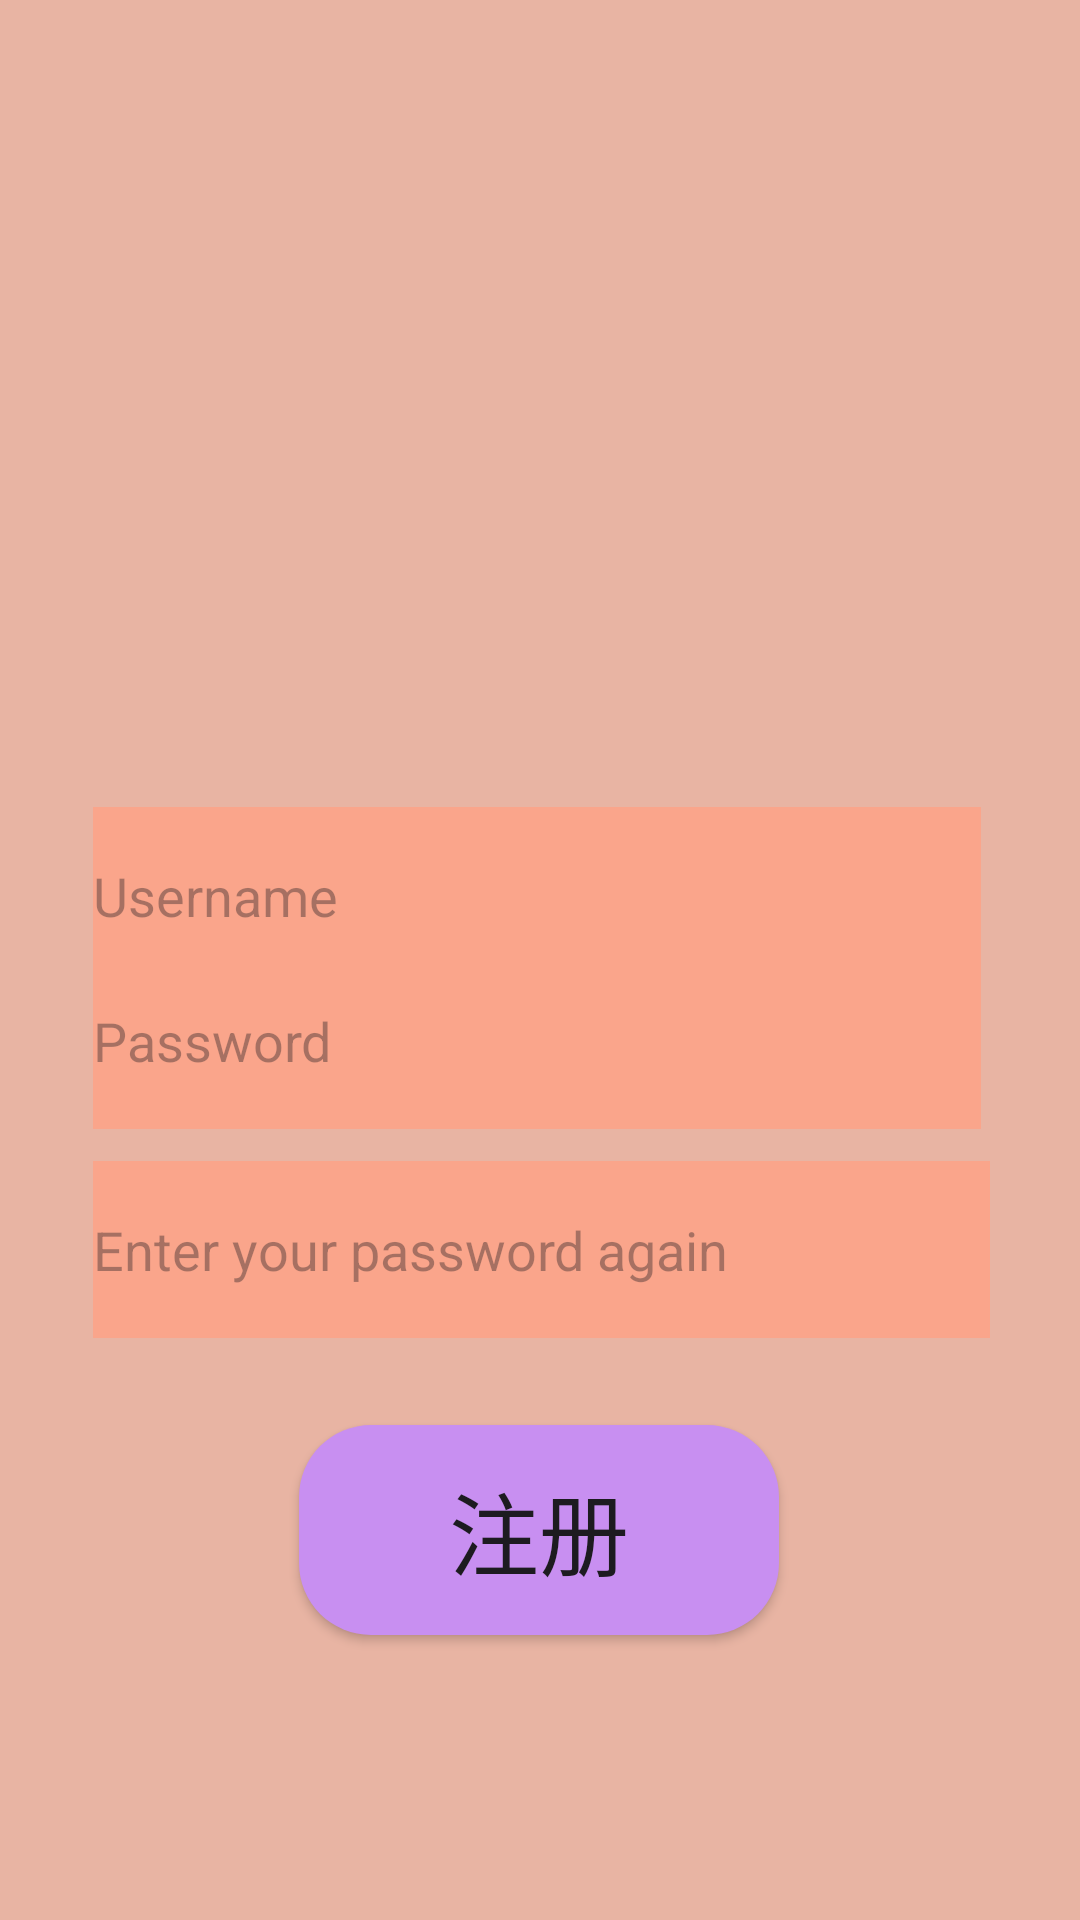

Reconstruct the res/layout file that produces this screen, plus the resources it refers to.
<!-- AndroidManifest.xml: application theme Theme.Cashbook2 -->
<!-- res/layout/activity_register.xml -->
<?xml version="1.0" encoding="utf-8"?>
<androidx.constraintlayout.widget.ConstraintLayout xmlns:android="http://schemas.android.com/apk/res/android"
    xmlns:app="http://schemas.android.com/apk/res-auto"
    xmlns:tools="http://schemas.android.com/tools"
    android:id="@+id/Register"
    android:layout_width="match_parent"
    android:layout_height="match_parent"
    android:background="@color/maincolor"
    tools:context=".RegisterActivity">

    <ImageView
        android:id="@+id/imageView2"
        android:layout_width="212dp"
        android:layout_height="209dp"
        android:contentDescription="logo"
        app:layout_constraintBottom_toBottomOf="parent"
        app:layout_constraintEnd_toEndOf="parent"
        app:layout_constraintHorizontal_bias="0.497"
        app:layout_constraintStart_toStartOf="parent"
        app:layout_constraintTop_toTopOf="parent"
        app:layout_constraintVertical_bias="0.169"
        app:srcCompat="@drawable/logo3" />

    <Button
        android:id="@+id/register"
        android:layout_width="160dp"
        android:layout_height="70dp"
        android:background="@drawable/bordersetting"
        android:text="@string/registerbutton"
        android:textAlignment="center"
        android:textSize="30sp"
        app:layout_constraintBottom_toBottomOf="parent"
        app:layout_constraintEnd_toEndOf="@+id/imageView2"
        app:layout_constraintStart_toStartOf="@+id/imageView2"
        app:layout_constraintTop_toBottomOf="@+id/imageView2"
        app:layout_constraintVertical_bias="0.67" />

    <EditText
        android:id="@+id/editTextTextPassword2"
        android:layout_width="299dp"
        android:layout_height="59dp"
        android:background="@color/textbackground"
        android:ems="10"
        android:hint="@string/password2"
        android:inputType="textPassword"
        android:textColor="@color/hintcolor"
        android:textSize="18sp"
        app:layout_constraintBottom_toTopOf="@+id/register"
        app:layout_constraintEnd_toEndOf="@+id/textView"
        app:layout_constraintHorizontal_bias="0.575"
        app:layout_constraintStart_toStartOf="@+id/textViewUsername"
        app:layout_constraintTop_toBottomOf="@+id/imageView2"
        app:layout_constraintVertical_bias="0.784" />

    <EditText
        android:id="@+id/editTextTextPassword"
        android:layout_width="296dp"
        android:layout_height="59dp"
        android:background="@color/textbackground"
        android:ems="10"
        android:hint="@string/password"
        android:inputType="textPassword"
        android:textColor="@color/hintcolor"
        android:textSize="18sp"
        app:layout_constraintBottom_toTopOf="@+id/editTextTextPassword2"
        app:layout_constraintEnd_toEndOf="@+id/textViewUsername"
        app:layout_constraintHorizontal_bias="1.0"
        app:layout_constraintStart_toStartOf="@+id/editTextTextPassword2"
        app:layout_constraintTop_toBottomOf="@+id/imageView2"
        app:layout_constraintVertical_bias="0.765" />

    <EditText
        android:id="@+id/textViewUsername"
        android:layout_width="296dp"
        android:layout_height="59dp"
        android:background="@color/textbackground"
        android:hint="@string/username"
        android:inputType="text"
        android:textSize="18sp"
        app:layout_constraintBottom_toTopOf="@+id/editTextTextPassword"
        app:layout_constraintEnd_toEndOf="@+id/imageView2"
        app:layout_constraintHorizontal_bias="0.511"
        app:layout_constraintStart_toStartOf="@+id/imageView2"
        app:layout_constraintTop_toBottomOf="@+id/imageView2"
        app:layout_constraintVertical_bias="0.558" />
</androidx.constraintlayout.widget.ConstraintLayout>
<!-- resources referenced by this layout -->
<resources>
  <color name="hintcolor">#393232</color>
  <color name="maincolor">#E8B4A3</color>
  <color name="textbackground">#FAA58B</color>
  <!-- drawable bordersetting (drawable) -->
  <?xml version="1.0" encoding="utf-8"?>
  <shape xmlns:android="http://schemas.android.com/apk/res/android">
      <corners
          android:radius="24dp"
          ></corners>
      <solid
          android:color="@color/buttoncolor"></solid>
  </shape>
  <string name="password">Password</string>
  <string name="password2">"Enter your password again"</string>
  <string name="registerbutton">注册</string>
  <string name="username">Username</string>
  <style name="Theme.Cashbook2" parent="Base.Theme.Cashbook2" />
  <color name="buttoncolor">#C88FF1</color>
  <style name="Base.Theme.Cashbook2" parent="Theme.Material3.DayNight.NoActionBar">
          
          
      </style>
</resources>
